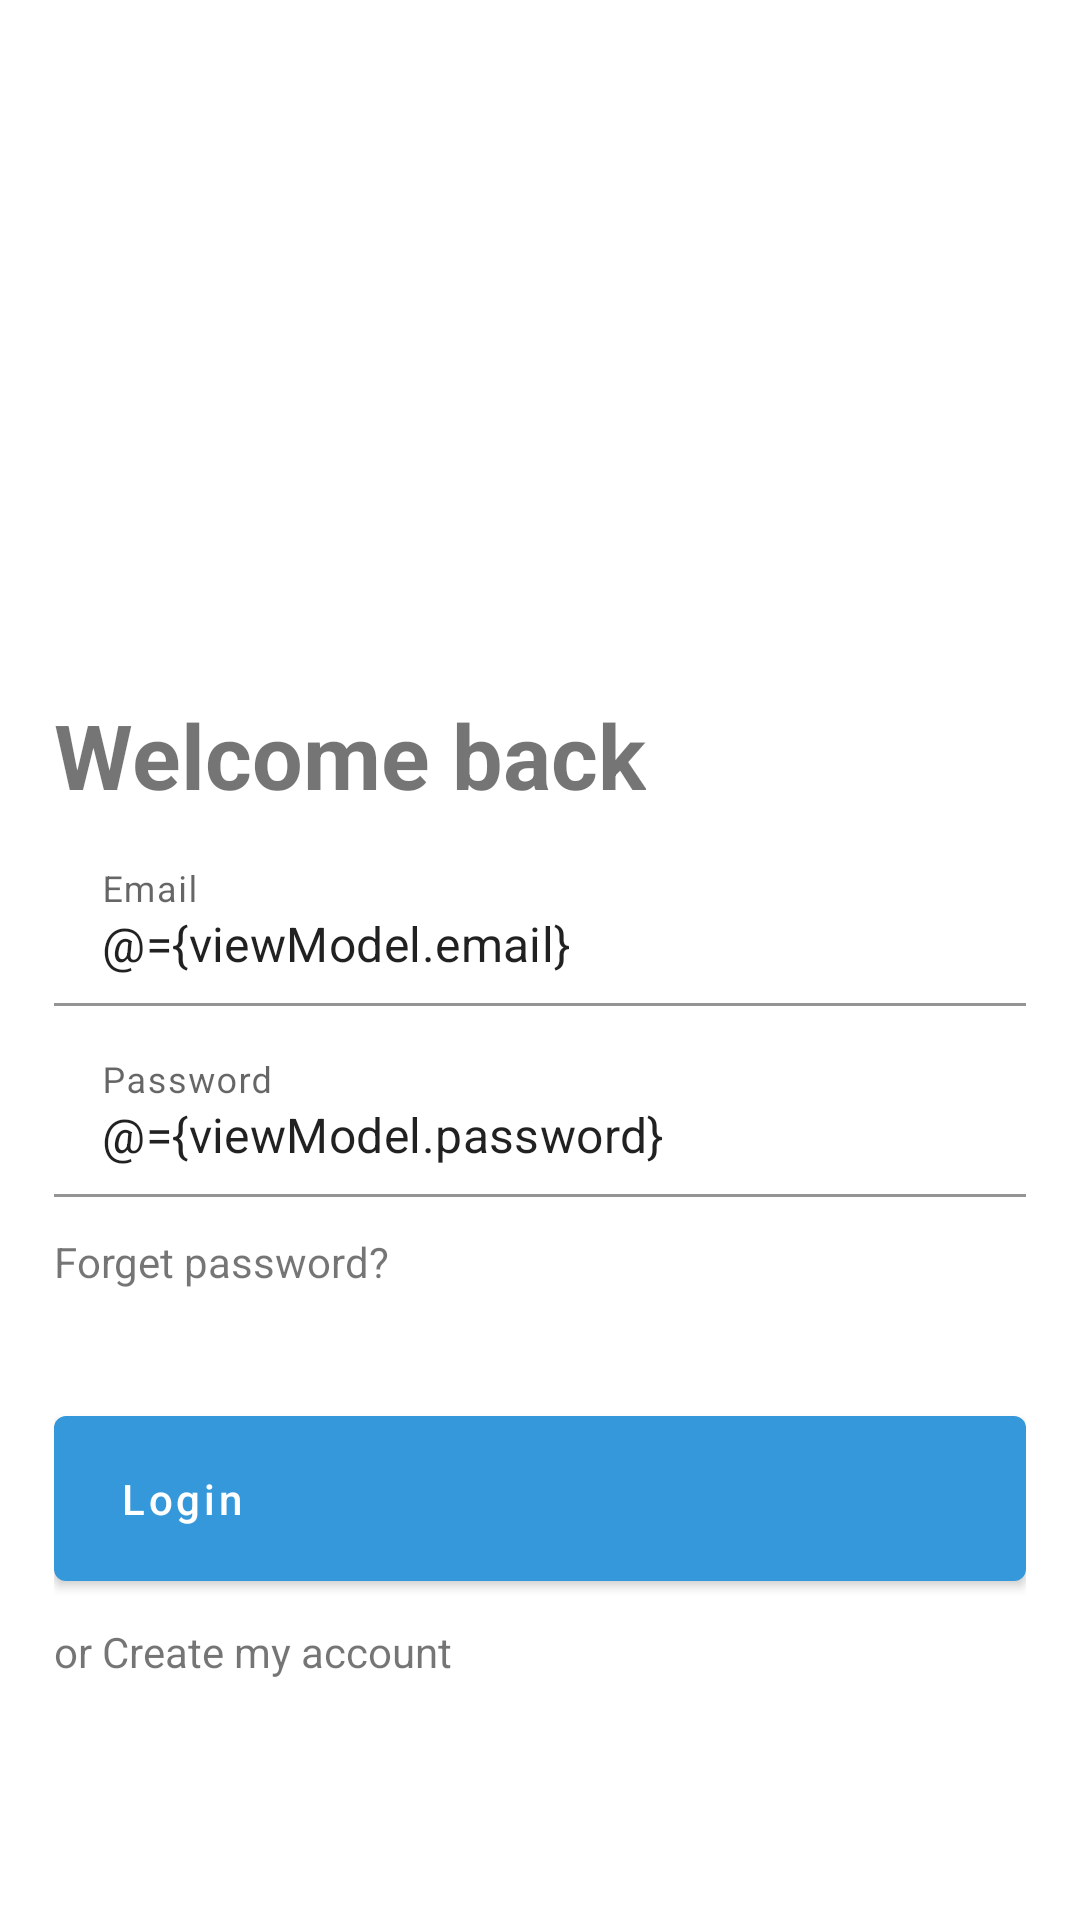

Android layout source for this screen:
<!-- AndroidManifest.xml: application theme Theme.ChatAppC37 -->
<!-- res/layout/activity_login.xml -->
<?xml version="1.0" encoding="utf-8"?>
<layout xmlns:android="http://schemas.android.com/apk/res/android"
    xmlns:app="http://schemas.android.com/apk/res-auto"
    xmlns:tools="http://schemas.android.com/tools">

    <data>

        <variable
            name="viewModel"
            type="com.route.chatappc37.ui.login.LoginViewModel" />
    </data>

    <androidx.coordinatorlayout.widget.CoordinatorLayout
        android:layout_width="match_parent"
        android:layout_height="match_parent"
        android:background="@drawable/background"
        tools:context=".ui.login.LoginActivity">

        <com.google.android.material.appbar.AppBarLayout
            android:id="@+id/appbar_layout"
            android:layout_width="match_parent"
            android:layout_height="wrap_content"
            android:background="@android:color/transparent"
            android:elevation="0dp"
            android:outlineProvider="@null"
            android:stateListAnimator="@null">

            <androidx.appcompat.widget.Toolbar
                android:id="@+id/toolbar"
                android:layout_width="match_parent"
                android:layout_height="?attr/actionBarSize"
                android:background="@android:color/transparent"
                android:elevation="0dp">

                <androidx.constraintlayout.widget.ConstraintLayout
                    android:layout_width="match_parent"
                    android:layout_height="match_parent"
                    android:background="@android:color/transparent"
                    android:elevation="0dp">

                    <TextView
                        android:layout_width="wrap_content"
                        android:layout_height="wrap_content"
                        android:text="@string/login"
                        android:textColor="@color/white"
                        android:textSize="24sp"
                        app:layout_constraintBottom_toBottomOf="parent"
                        app:layout_constraintEnd_toEndOf="parent"
                        app:layout_constraintStart_toStartOf="parent"
                        app:layout_constraintTop_toTopOf="parent" />


                </androidx.constraintlayout.widget.ConstraintLayout>

            </androidx.appcompat.widget.Toolbar>

        </com.google.android.material.appbar.AppBarLayout>

        <androidx.constraintlayout.widget.ConstraintLayout
            android:layout_width="match_parent"
            android:layout_height="match_parent"
            android:layout_marginHorizontal="18dp"
            app:layout_behavior="com.google.android.material.appbar.AppBarLayout$ScrollingViewBehavior">

            <androidx.constraintlayout.widget.Guideline
                android:id="@+id/guide_line"
                android:layout_width="wrap_content"
                android:layout_height="wrap_content"
                android:orientation="horizontal"
                app:layout_constraintGuide_percent="0.3" />

            <TextView
                android:id="@+id/welcome_back_text"
                android:layout_width="wrap_content"
                android:layout_height="wrap_content"
                android:text="@string/welcome_back"
                android:textSize="30sp"
                android:textStyle="bold"
                app:layout_constraintStart_toStartOf="parent"
                app:layout_constraintTop_toBottomOf="@id/guide_line" />

            <com.google.android.material.textfield.TextInputLayout
                android:id="@+id/email_layout"
                android:layout_width="match_parent"
                android:layout_height="wrap_content"
                android:layout_marginTop="8dp"
                app:layout_constraintTop_toBottomOf="@id/welcome_back_text">


                <com.google.android.material.textfield.TextInputEditText
                    android:id="@+id/email_edit_text"
                    android:layout_width="match_parent"
                    android:layout_height="match_parent"
                    android:background="@android:color/transparent"
                    android:hint="@string/email"
                    android:text="@={viewModel.email}"
                    app:setTextError="@{viewModel.emailError}" />

            </com.google.android.material.textfield.TextInputLayout>

            <com.google.android.material.textfield.TextInputLayout
                android:id="@+id/password_layout"
                android:layout_width="match_parent"
                android:layout_height="wrap_content"
                android:layout_marginTop="8dp"
                app:layout_constraintTop_toBottomOf="@id/email_layout">

                <com.google.android.material.textfield.TextInputEditText
                    android:id="@+id/password_edit_text"
                    android:layout_width="match_parent"
                    android:layout_height="match_parent"
                    android:background="@android:color/transparent"
                    android:hint="@string/password"
                    android:text="@={viewModel.password}" />

            </com.google.android.material.textfield.TextInputLayout>

            <TextView
                android:id="@+id/forget_password_text"
                android:layout_width="wrap_content"
                android:layout_height="wrap_content"
                android:layout_marginTop="12dp"
                android:text="@string/forget_password"
                app:layout_constraintStart_toStartOf="parent"
                app:layout_constraintTop_toBottomOf="@id/password_layout" />

            <Button
                android:id="@+id/login_button"
                android:layout_width="match_parent"
                android:layout_height="wrap_content"
                android:layout_marginTop="36dp"
                android:drawableEnd="@drawable/arrow"
                android:onClick="@{()->viewModel.signIn()}"
                android:paddingHorizontal="22dp"
                android:paddingVertical="18dp"
                android:text="@string/login"
                android:textAlignment="viewStart"
                android:textAllCaps="false"
                app:layout_constraintTop_toBottomOf="@id/forget_password_text" />

            <TextView
                android:id="@+id/create_account_text"
                android:layout_width="wrap_content"
                android:layout_height="wrap_content"
                android:layout_marginTop="8dp"
                android:text="@string/or_create_my_account"
                android:textSize="14sp"
                app:layout_constraintStart_toStartOf="parent"
                app:layout_constraintTop_toBottomOf="@id/login_button" />
        </androidx.constraintlayout.widget.ConstraintLayout>

    </androidx.coordinatorlayout.widget.CoordinatorLayout>
</layout>
<!-- resources referenced by this layout -->
<resources>
  <color name="white">#FFFFFFFF</color>
  <string name="email">Email</string>
  <string name="forget_password">Forget password?</string>
  <string name="login">Login</string>
  <string name="or_create_my_account">or Create my account</string>
  <string name="password">Password</string>
  <string name="welcome_back">Welcome back</string>
  <style name="Theme.ChatAppC37" parent="Theme.MaterialComponents.DayNight.DarkActionBar">
          
          <item name="colorPrimary">@color/colorPrimary</item>
          <item name="colorPrimaryVariant">@color/colorPrimaryVariant</item>
          <item name="colorOnPrimary">@color/white</item>
          
          <item name="colorSecondary">@color/white</item>
          <item name="colorSecondaryVariant">@color/white</item>
          <item name="colorOnSecondary">@color/black</item>
          
          <item name="android:statusBarColor">?attr/colorPrimaryVariant</item>
          
          <item name="windowActionBar">false</item>
          <item name="windowNoTitle">true</item>
      </style>
  <color name="colorPrimary">#3598DB</color>
  <color name="colorPrimaryVariant">#378FCA</color>
  <color name="black">#FF000000</color>
</resources>
